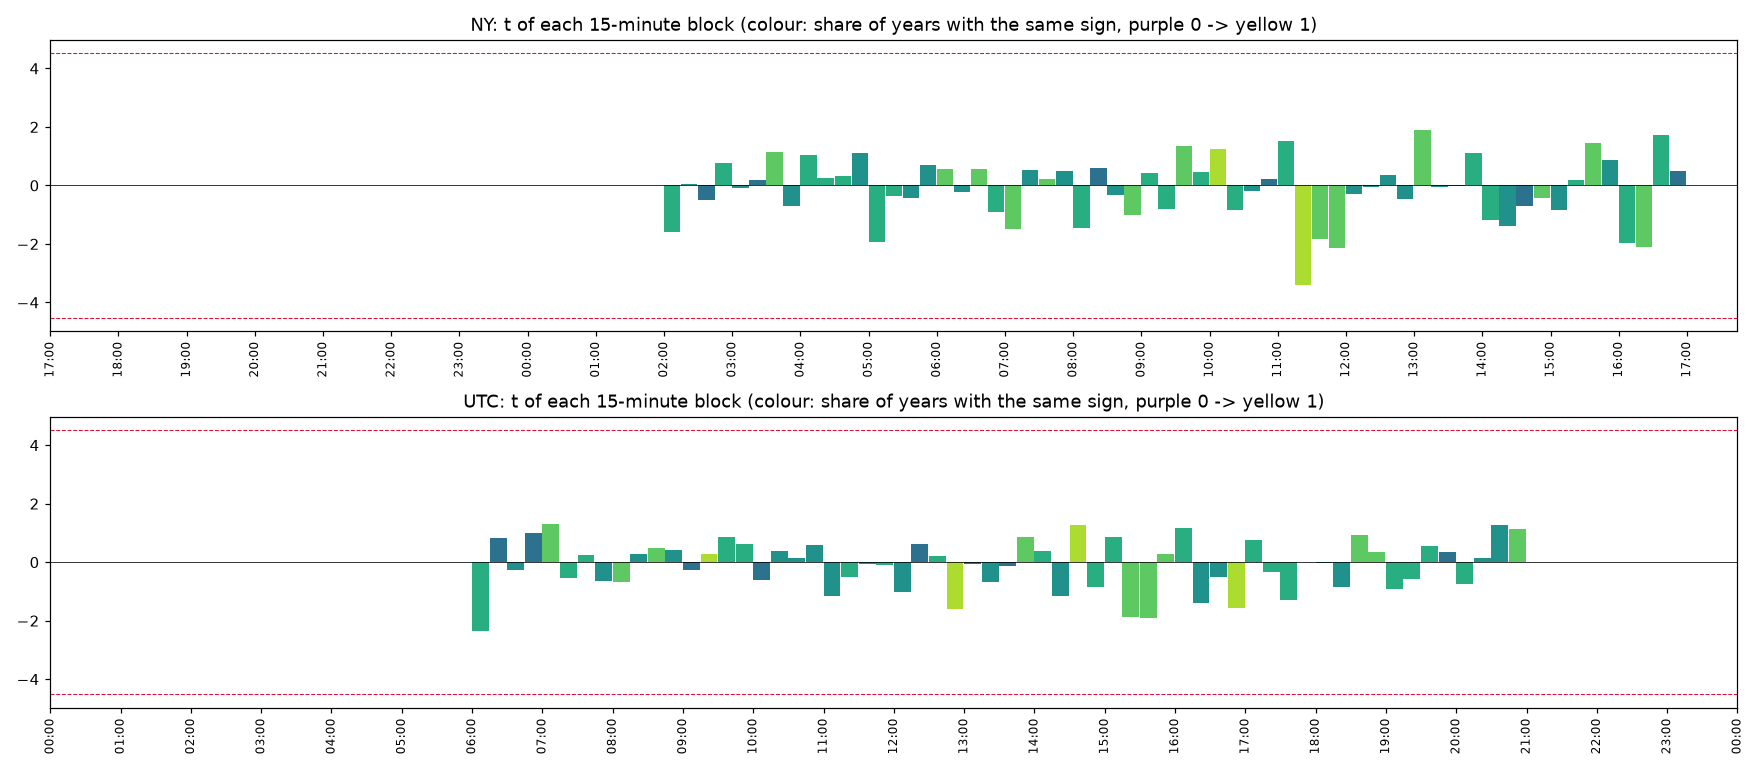

The file beside this chart, header and first rows:
clock, , start, time, mean_bps, t, share_up, years_same_sign, n_years
NY, 0, 0, NY 17:00, 0.0, , 0.0, 8, 8
NY, 1, 15, NY 17:15, 0.0, , 0.0, 8, 8
NY, 2, 30, NY 17:30, 0.0, , 0.0, 8, 8
NY, 3, 45, NY 17:45, 0.0, , 0.0, 8, 8
NY, 4, 60, NY 18:00, 0.0, , 0.0, 8, 8
NY, 5, 75, NY 18:15, 0.0, , 0.0, 8, 8
NY, 6, 90, NY 18:30, 0.0, , 0.0, 8, 8
NY, 7, 105, NY 18:45, 0.0, , 0.0, 8, 8
NY, 8, 120, NY 19:00, 0.0, , 0.0, 8, 8
NY, 9, 135, NY 19:15, 0.0, , 0.0, 8, 8
NY, 10, 150, NY 19:30, 0.0, , 0.0, 8, 8
NY, 11, 165, NY 19:45, 0.0, , 0.0, 8, 8
NY, 12, 180, NY 20:00, 0.0, , 0.0, 8, 8
NY, 13, 195, NY 20:15, 0.0, , 0.0, 8, 8
NY, 14, 210, NY 20:30, 0.0, , 0.0, 8, 8
NY, 15, 225, NY 20:45, 0.0, , 0.0, 8, 8
NY, 16, 240, NY 21:00, 0.0, , 0.0, 8, 8
NY, 17, 255, NY 21:15, 0.0, , 0.0, 8, 8
NY, 18, 270, NY 21:30, 0.0, , 0.0, 8, 8
NY, 19, 285, NY 21:45, 0.0, , 0.0, 8, 8
NY, 20, 300, NY 22:00, 0.0, , 0.0, 8, 8
NY, 21, 315, NY 22:15, 0.0, , 0.0, 8, 8
NY, 22, 330, NY 22:30, 0.0, , 0.0, 8, 8
NY, 23, 345, NY 22:45, 0.0, , 0.0, 8, 8
NY, 24, 360, NY 23:00, 0.0, , 0.0, 8, 8
NY, 25, 375, NY 23:15, 0.0, , 0.0, 8, 8
NY, 26, 390, NY 23:30, 0.0, , 0.0, 8, 8
NY, 27, 405, NY 23:45, 0.0, , 0.0, 8, 8
NY, 28, 420, NY 00:00, 0.0, , 0.0, 8, 8
NY, 29, 435, NY 00:15, 0.0, , 0.0, 8, 8
NY, 30, 450, NY 00:30, 0.0, , 0.0, 8, 8
NY, 31, 465, NY 00:45, 0.0, , 0.0, 8, 8
NY, 32, 480, NY 01:00, 0.0, , 0.0, 8, 8
NY, 33, 495, NY 01:15, 0.0, , 0.0, 8, 8
NY, 34, 510, NY 01:30, 0.0, , 0.0, 8, 8
NY, 35, 525, NY 01:45, 0.0, , 0.0, 8, 8
NY, 36, 540, NY 02:00, -0.514, -1.582, 0.4594, 5, 8
NY, 37, 555, NY 02:15, 0.006477, 0.05175, 0.4599, 4, 8
NY, 38, 570, NY 02:30, -0.06141, -0.4835, 0.4583, 3, 8
NY, 39, 585, NY 02:45, 0.1069, 0.78, 0.4509, 5, 8
NY, 40, 600, NY 03:00, -0.0181, -0.08176, 0.5037, 4, 8
NY, 41, 615, NY 03:15, 0.03285, 0.1812, 0.4888, 3, 8
NY, 42, 630, NY 03:30, 0.1874, 1.135, 0.5118, 6, 8
NY, 43, 645, NY 03:45, -0.09521, -0.6923, 0.4888, 4, 8
NY, 44, 660, NY 04:00, 0.168, 1.055, 0.492, 5, 8
NY, 45, 675, NY 04:15, 0.03198, 0.2422, 0.5075, 5, 8
NY, 46, 690, NY 04:30, 0.04013, 0.3192, 0.4866, 5, 8
NY, 47, 705, NY 04:45, 0.139, 1.119, 0.5032, 4, 8
NY, 48, 720, NY 05:00, -0.2647, -1.947, 0.4749, 5, 8
NY, 49, 735, NY 05:15, -0.04276, -0.3603, 0.4866, 5, 8
NY, 50, 750, NY 05:30, -0.05256, -0.4358, 0.4802, 4, 8
NY, 51, 765, NY 05:45, 0.07923, 0.7059, 0.5011, 4, 8
NY, 52, 780, NY 06:00, 0.06808, 0.5758, 0.4957, 6, 8
NY, 53, 795, NY 06:15, -0.02354, -0.2377, 0.492, 4, 8
NY, 54, 810, NY 06:30, 0.05754, 0.5736, 0.4947, 6, 8
NY, 55, 825, NY 06:45, -0.09486, -0.8921, 0.4877, 5, 8
NY, 56, 840, NY 07:00, -0.1652, -1.476, 0.484, 6, 8
NY, 57, 855, NY 07:15, 0.05165, 0.5237, 0.5037, 4, 8
NY, 58, 870, NY 07:30, 0.02479, 0.2284, 0.492, 6, 8
NY, 59, 885, NY 07:45, 0.0589, 0.4992, 0.4936, 4, 8
... 132 more rows
